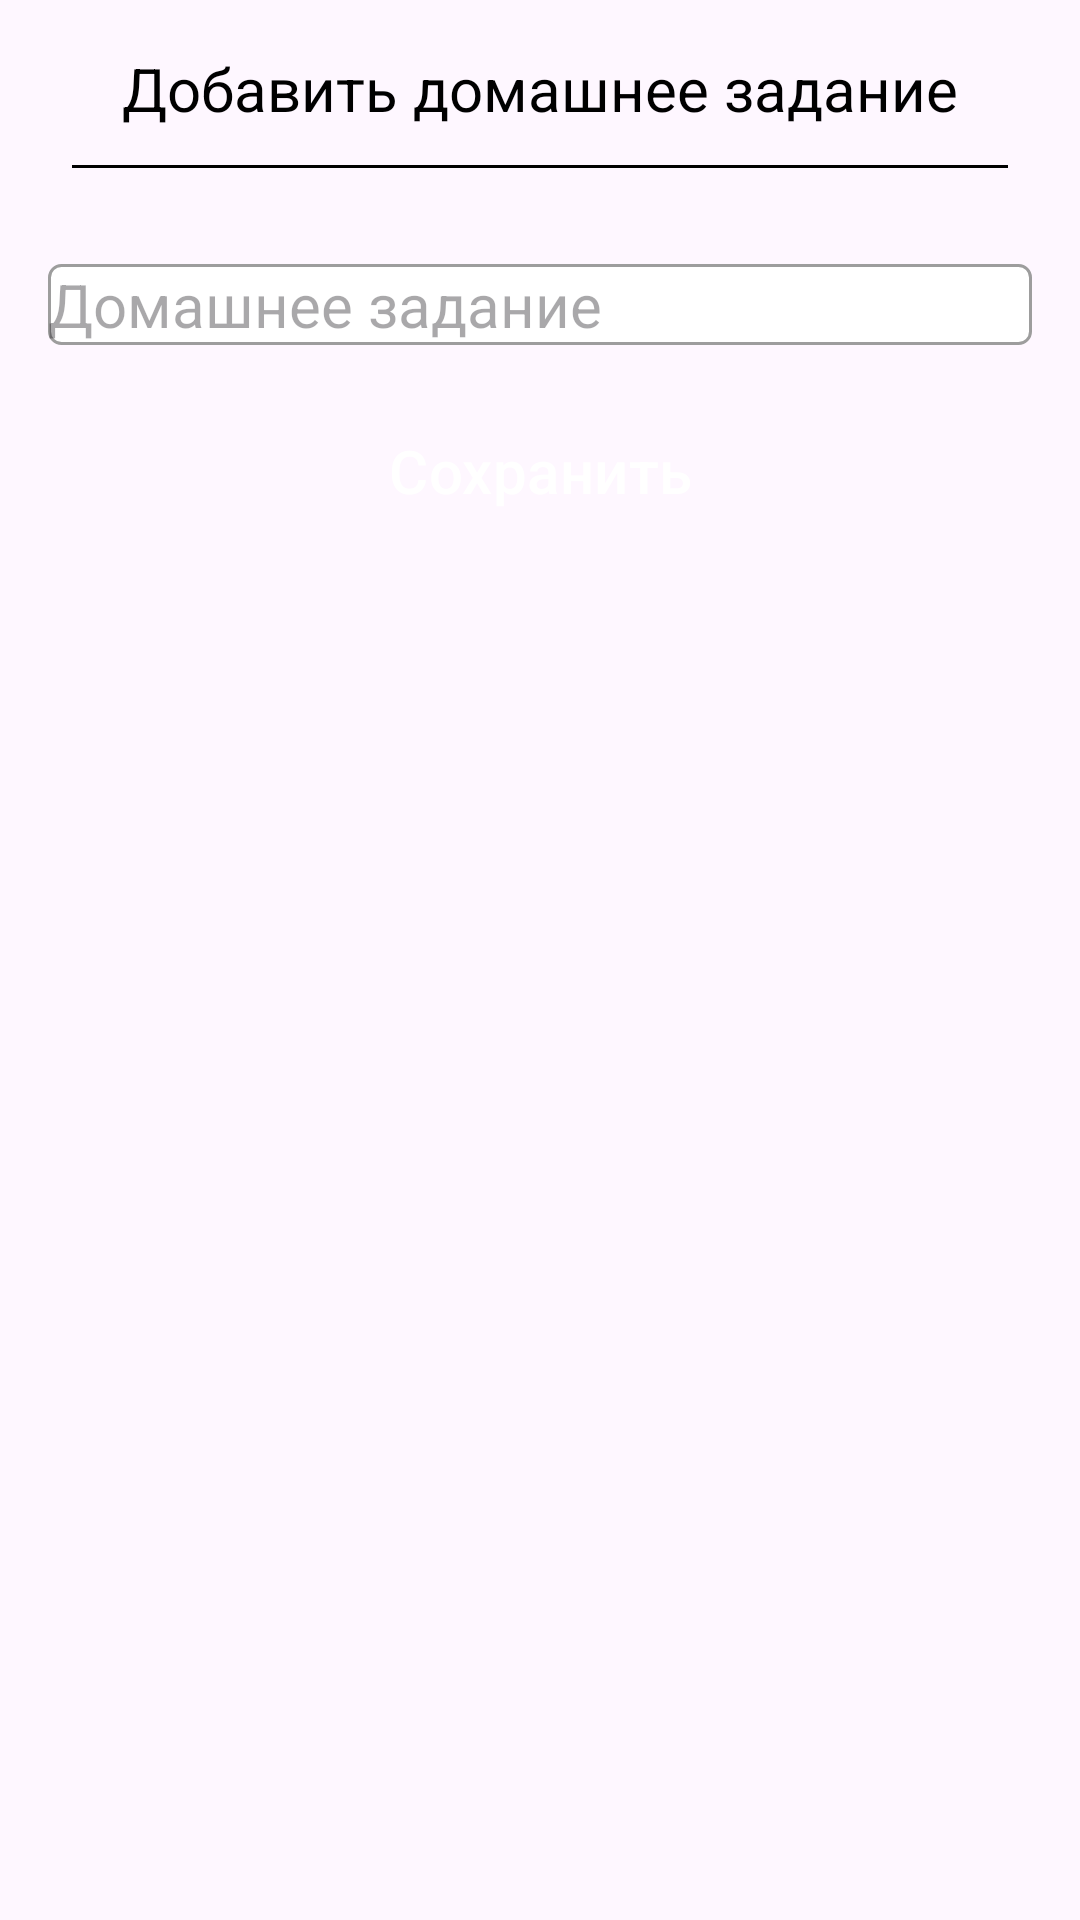

Android layout source for this screen:
<!-- AndroidManifest.xml: application theme Theme.SchoolDiary -->
<!-- res/layout/bottom_sheet.xml -->
<?xml version="1.0" encoding="utf-8"?>
<LinearLayout xmlns:android="http://schemas.android.com/apk/res/android"
    xmlns:app="http://schemas.android.com/apk/res-auto"
    android:layout_width="match_parent"
    android:layout_height="wrap_content"
    android:orientation="vertical"
    android:padding="16dp">

    <TextView
        android:layout_width="wrap_content"
        android:layout_height="wrap_content"
        android:layout_gravity="center"
        android:text="Добавить домашнее задание"
        android:textColor="@color/black"
        android:textSize="20sp" />

    <View
        android:id="@+id/separator"
        android:layout_width="match_parent"
        android:layout_height="1dp"
        android:layout_marginHorizontal="8dp"
        android:layout_marginTop="12dp"
        android:background="@color/black" />

    <EditText
        android:id="@+id/details_homework_editable"
        android:layout_width="match_parent"
        android:layout_height="wrap_content"
        android:layout_marginTop="32dp"
        android:background="@drawable/edit_text_border"
        android:hint="Домашнее задание"
        android:textColor="@color/black"
        android:textSize="20sp"
        app:layout_constraintEnd_toStartOf="@id/mark"
        app:layout_constraintStart_toStartOf="parent"
        app:layout_constraintTop_toBottomOf="@id/homework_tip" />

    <Button
        android:id="@+id/update_homework"
        style="@style/MyButtonStyle"
        android:layout_width="wrap_content"
        android:layout_height="wrap_content"
        android:layout_gravity="center"
        android:layout_marginTop="18dp"
        android:minWidth="240dp"
        android:text="Сохранить"
        android:textSize="20sp" />

</LinearLayout>
<!-- resources referenced by this layout -->
<resources>
  <color name="black">#FF000000</color>
  <!-- drawable edit_text_border (drawable) -->
  <?xml version="1.0" encoding="utf-8"?>
  <shape xmlns:android="http://schemas.android.com/apk/res/android">
      <solid android:color="#FFFFFF"/>
      <stroke
          android:width="1dp"
          android:color="#9D9D9D"/>
      <corners android:radius="4dp"/>
  </shape>
  <style name="MyButtonStyle" parent="Widget.Material3.Button">
          <item name="backgroundTint">@color/md3_primary</item>
          <item name="android:textColor">@color/white</item>
          <item name="cornerRadius">100dp</item>
      </style>
  <style name="Theme.SchoolDiary" parent="Base.Theme.SchoolDiary" />
  <color name="md3_primary">#2C6FB9</color>
  <color name="white">#FFFFFFFF</color>
  <style name="Base.Theme.SchoolDiary" parent="Theme.Material3.Light.NoActionBar">
          
          <item name="colorPrimary">@color/md3_primary</item>
          <item name="colorOnPrimary">@color/white</item>
          <item name="colorPrimaryContainer">@color/md3_primary_container</item>
          <item name="colorOnPrimaryContainer">@color/md3_on_primary_container</item>
  
          
          <item name="colorSecondaryContainer">@color/md3_secondary_container</item>
          <item name="colorOnSecondaryContainer">@color/md3_on_secondary_container</item>
  
          
          <item name="toolbarStyle">@style/Widget.Material3.Toolbar</item>
  
          
          <item name="materialButtonStyle">@style/MyButtonStyle</item>
  
          
          <item name="tabStyle">@style/MyTabLayoutStyle</item>
      </style>
  <color name="md3_primary_container">#FFFFFF</color>
  <color name="md3_on_primary_container">#2C6FB9</color>
  <color name="md3_secondary_container">#2C6FB9</color>
  <color name="md3_on_secondary_container">#FFFFFF</color>
  <style name="MyTabLayoutStyle" parent="Widget.Material3.TabLayout">
          <item name="tabTextAppearance">@style/MyTabTextStyle</item>
      </style>
  <style name="MyTabTextStyle" parent="TextAppearance.Material3.TitleSmall">
          <item name="textAllCaps">false</item>
          <item name="android:textSize">14sp</item> 
      </style>
</resources>
